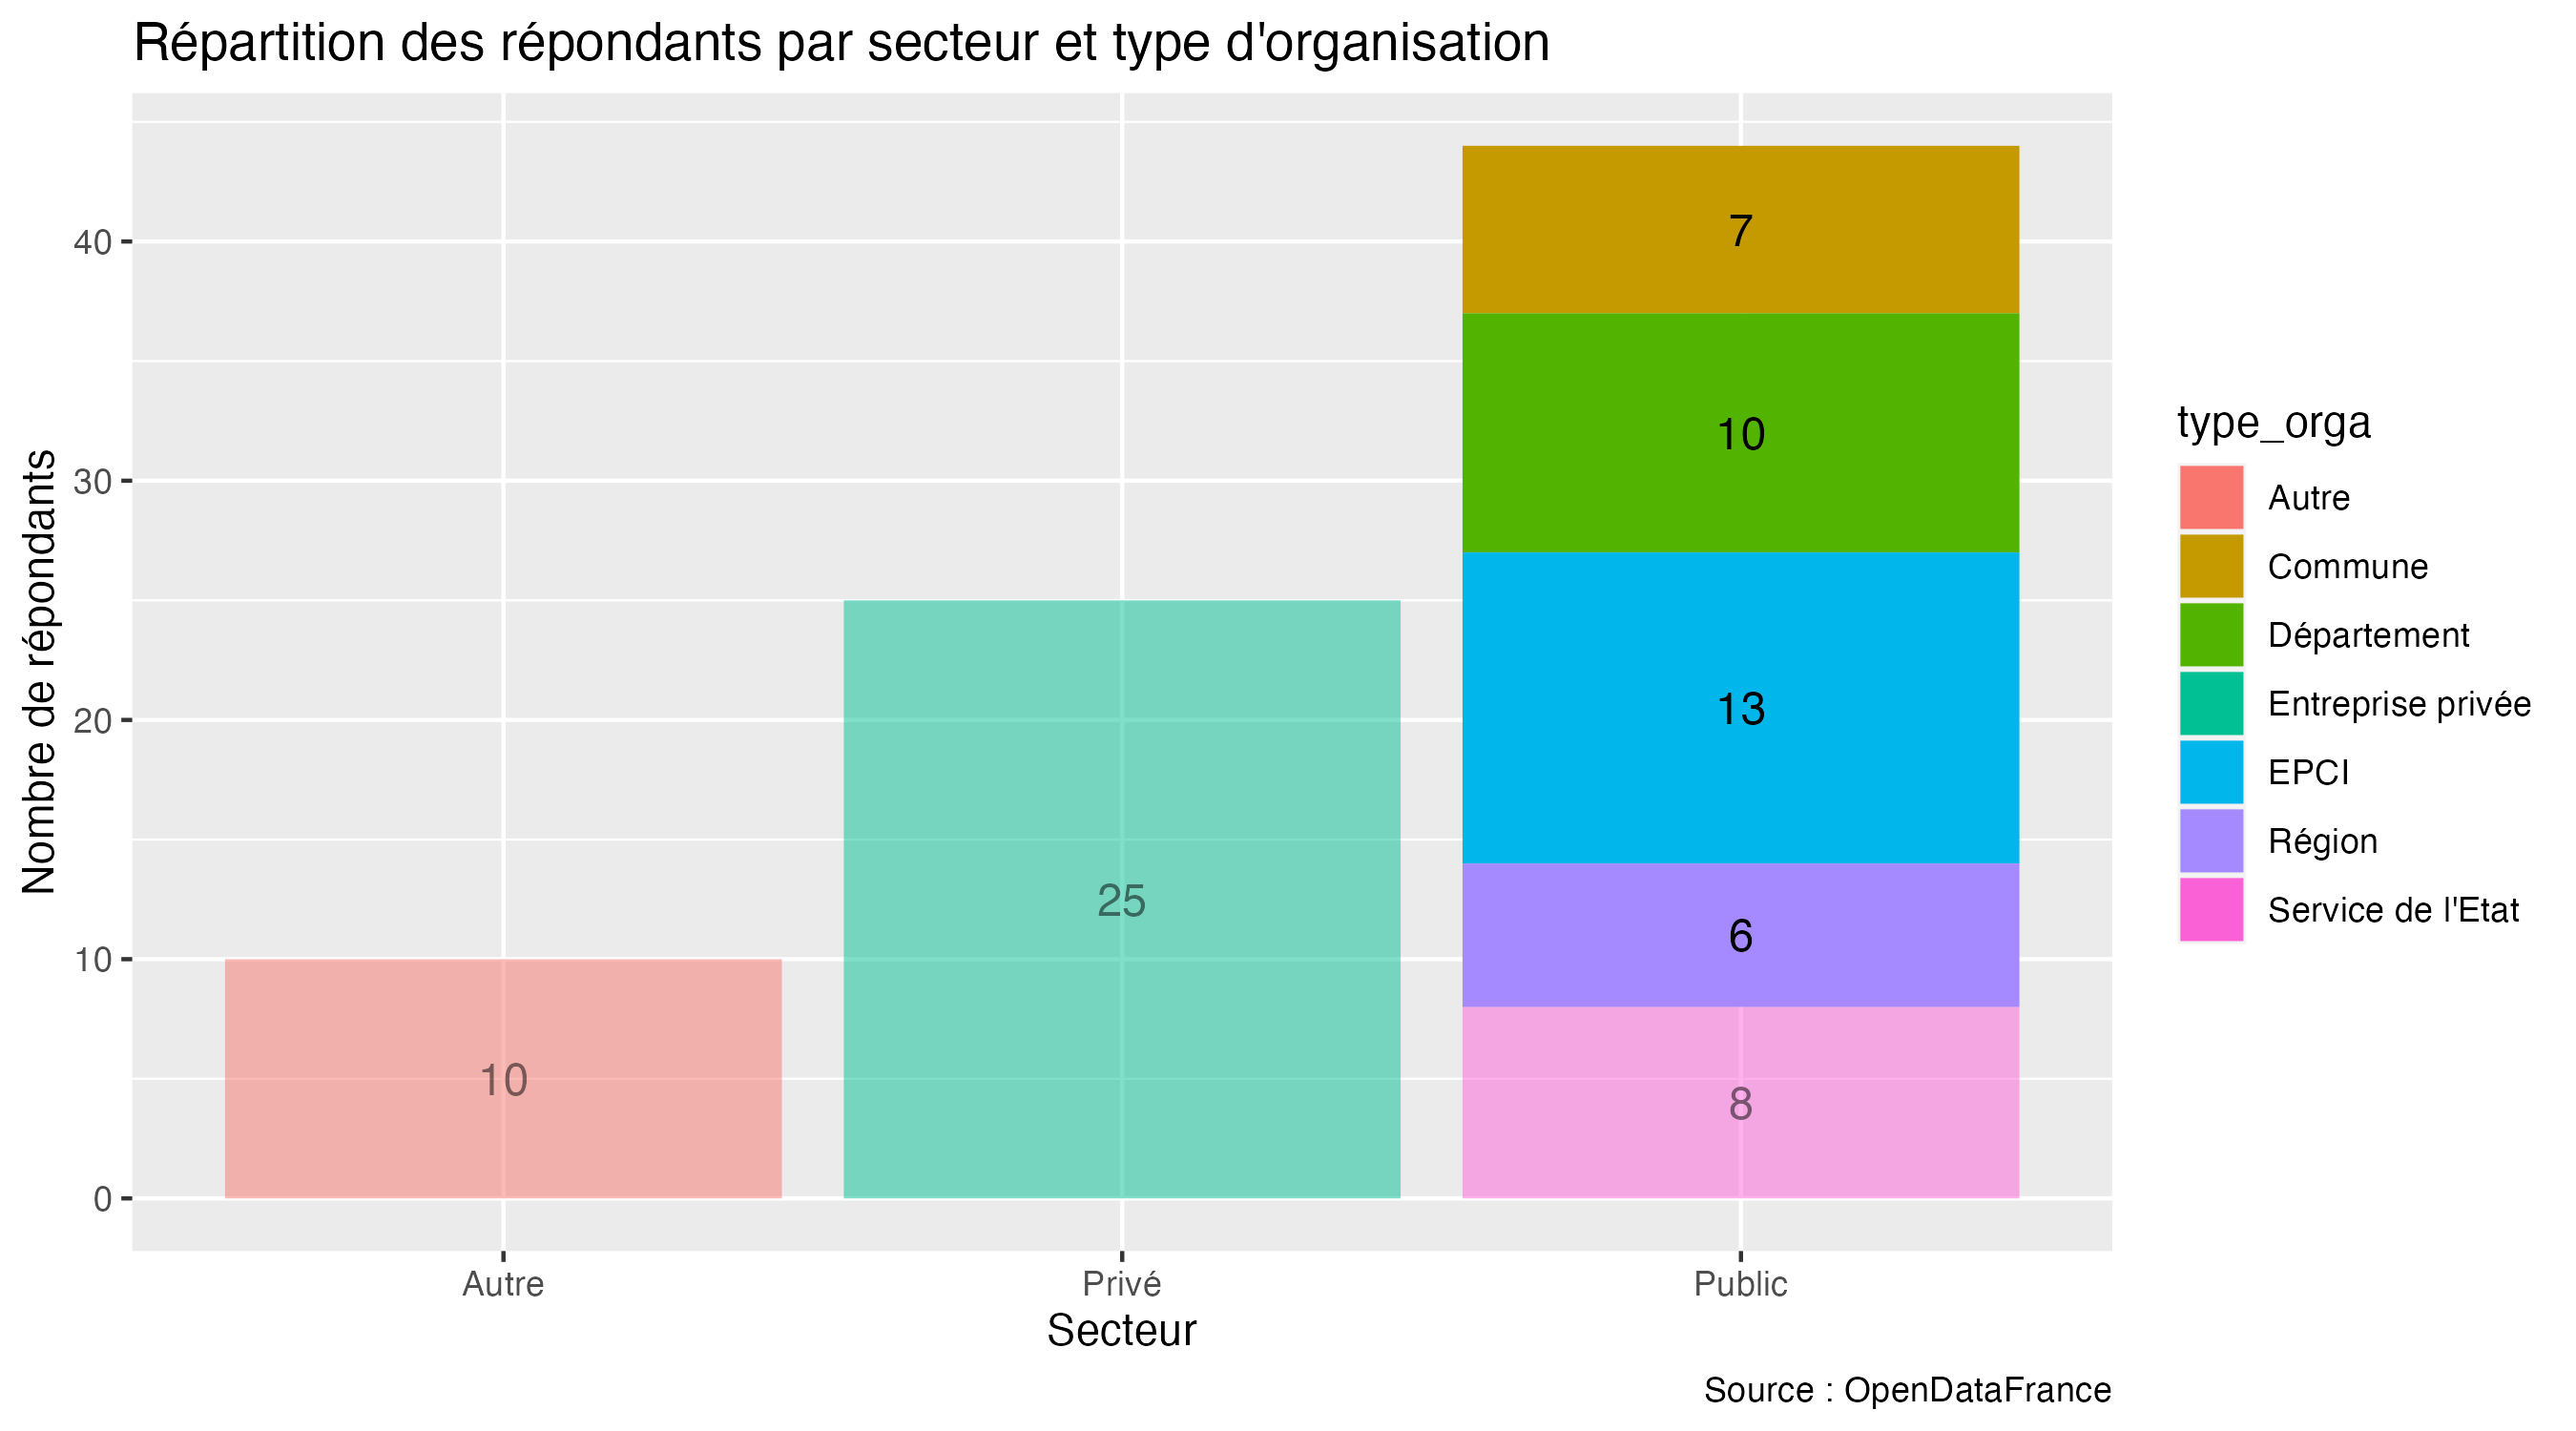

Source data for this figure (header and first rows):
type_orga, orga, Secteur, adherent
Autre, 10, Autre, non
Commune, 7, Public, oui
Département, 10, Public, oui
EPCI, 13, Public, oui
Entreprise privée, 25, Privé, non
Région, 6, Public, oui
Service de l'Etat, 8, Public, non
